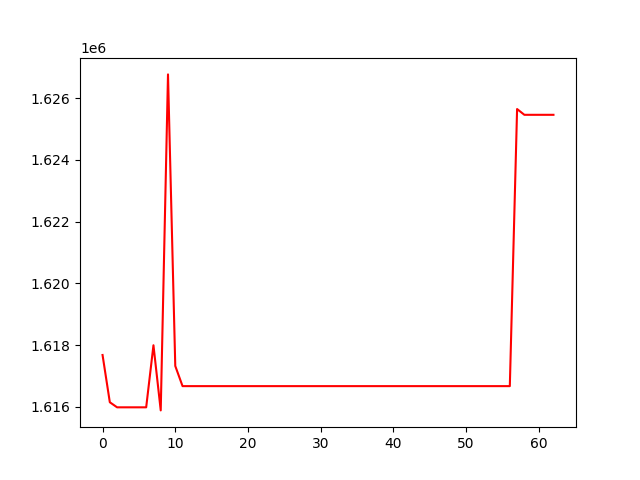

Values plotted in this chart, from the file beside it:
, 0
0, 1617682
1, 1616151
2, 1615987
3, 1615987
4, 1615987
5, 1615987
6, 1615987
7, 1617997
8, 1615887
9, 1626771
10, 1617326
11, 1616673
12, 1616673
13, 1616673
14, 1616673
15, 1616673
16, 1616673
17, 1616673
18, 1616673
19, 1616673
20, 1616673
21, 1616673
22, 1616673
23, 1616673
24, 1616673
25, 1616673
26, 1616673
27, 1616673
28, 1616673
29, 1616673
30, 1616673
31, 1616673
32, 1616673
33, 1616673
34, 1616673
35, 1616673
36, 1616673
37, 1616673
38, 1616673
39, 1616673
40, 1616673
41, 1616673
42, 1616673
43, 1616673
44, 1616673
45, 1616673
46, 1616673
47, 1616673
48, 1616673
49, 1616673
50, 1616673
51, 1616673
52, 1616673
53, 1616673
54, 1616673
55, 1616673
56, 1616673
57, 1625649
58, 1625462
59, 1625462
... 3 more rows
